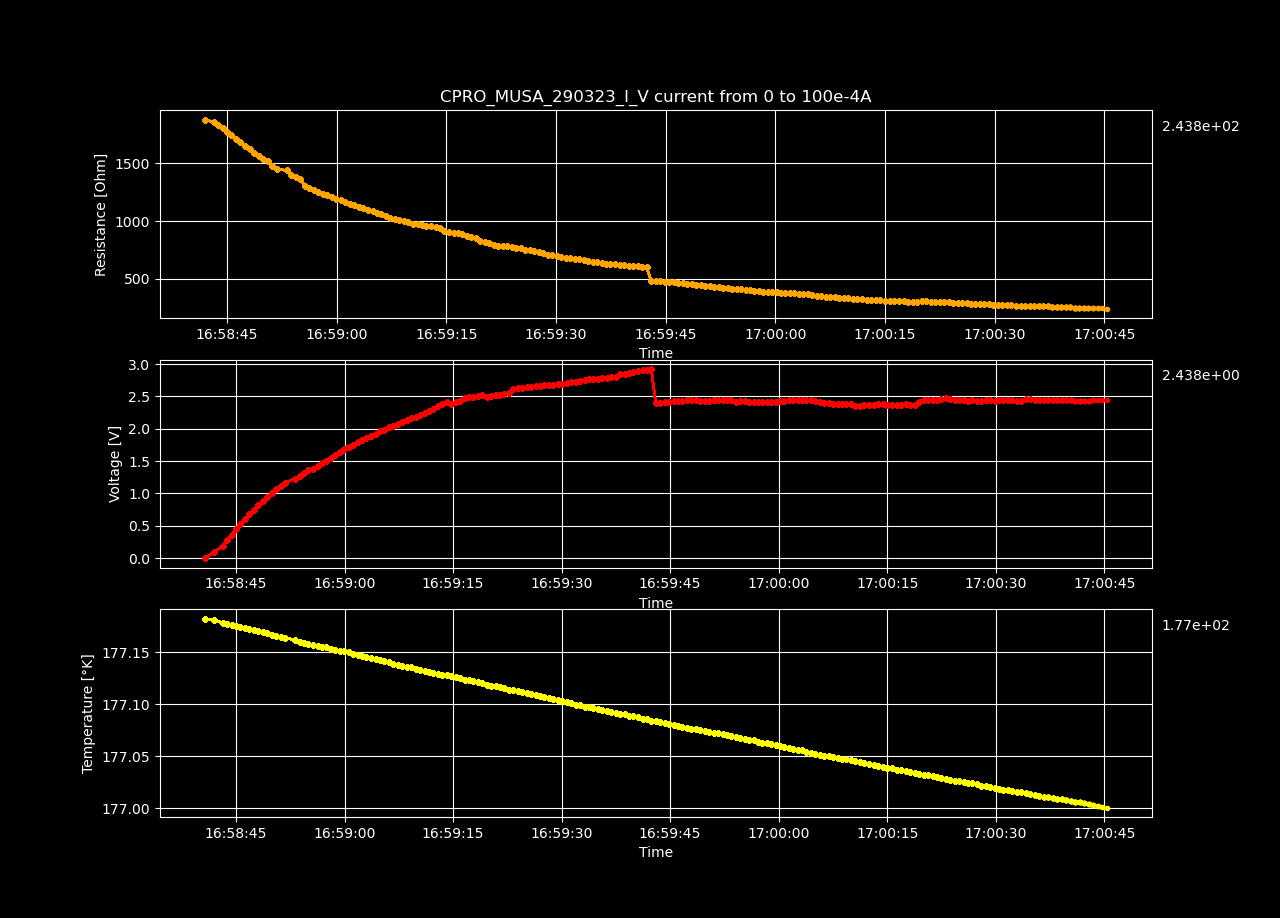

The data file committed next to this chart (first rows):
Datetime, Temperature [K], Voltage [V], Resistance [𝛀], Current Source [A], Electric Field [V/cm], Restivity [𝛀 cm], Current Density [A/cm2]
2023-03-29 16:58:40.733899, 177.2, -0.0001051, -inf, 0.0, -0.003245, -inf, 0.0
2023-03-29 16:58:42.003761, 177.2, 0.09429, 1876, 5.0251256281407036e-05, 2.91, 1323, 0.002199
2023-03-29 16:58:43.158080, 177.2, 0.1865, 1855, 0.0001005, 5.755, 1308, 0.004398
2023-03-29 16:58:43.770887, 177.2, 0.2761, 1832, 0.0001508, 8.522, 1292, 0.006598
2023-03-29 16:58:44.394121, 177.2, 0.3622, 1802, 0.000201, 11.18, 1271, 0.008797
2023-03-29 16:58:45.005259, 177.2, 0.4452, 1772, 0.0002513, 13.74, 1250, 0.011
2023-03-29 16:58:45.611861, 177.2, 0.5255, 1743, 0.0003015, 16.22, 1229, 0.0132
2023-03-29 16:58:46.223599, 177.2, 0.6003, 1707, 0.0003518, 18.53, 1204, 0.01539
2023-03-29 16:58:46.838160, 177.2, 0.675, 1679, 0.000402, 20.83, 1184, 0.01759
2023-03-29 16:58:47.466264, 177.2, 0.7446, 1646, 0.0004523, 22.98, 1161, 0.01979
2023-03-29 16:58:48.081676, 177.2, 0.8135, 1619, 0.0005025, 25.11, 1142, 0.02199
2023-03-29 16:58:48.705482, 177.2, 0.8792, 1591, 0.0005528, 27.14, 1122, 0.02419
2023-03-29 16:58:49.329617, 177.2, 0.9434, 1564, 0.000603, 29.12, 1103, 0.02639
2023-03-29 16:58:49.931610, 177.2, 1.006, 1539, 0.0006533, 31.04, 1086, 0.02859
2023-03-29 16:58:50.555635, 177.2, 1.066, 1515, 0.0007035, 32.9, 1069, 0.03079
2023-03-29 16:58:51.177617, 177.2, 1.115, 1479, 0.0007538, 34.41, 1043, 0.03299
2023-03-29 16:58:51.785204, 177.2, 1.167, 1451, 0.000804, 36.02, 1024, 0.03519
2023-03-29 16:58:53.176197, 177.2, 1.227, 1437, 0.0008543, 37.89, 1013, 0.03739
2023-03-29 16:58:53.784100, 177.2, 1.265, 1398, 0.0009045, 39.03, 986, 0.03959
2023-03-29 16:58:54.402248, 177.2, 1.314, 1377, 0.0009548, 40.56, 970.8, 0.04178
2023-03-29 16:58:55.018603, 177.2, 1.367, 1361, 0.001005, 42.2, 959.6, 0.04398
2023-03-29 16:58:55.653184, 177.2, 1.377, 1305, 0.001055, 42.51, 920.4, 0.04618
2023-03-29 16:58:56.273727, 177.2, 1.422, 1286, 0.001106, 43.88, 906.9, 0.04838
2023-03-29 16:58:56.881774, 177.2, 1.465, 1267, 0.001156, 45.21, 893.8, 0.05058
2023-03-29 16:58:57.482552, 177.2, 1.508, 1251, 0.001206, 46.55, 881.9, 0.05278
2023-03-29 16:58:58.090269, 177.2, 1.552, 1235, 0.001256, 47.9, 871.3, 0.05498
2023-03-29 16:58:58.724299, 177.2, 1.595, 1221, 0.001307, 49.23, 861, 0.05718
2023-03-29 16:58:59.338590, 177.2, 1.636, 1205, 0.001357, 50.48, 850.2, 0.05938
2023-03-29 16:58:59.948324, 177.2, 1.68, 1194, 0.001407, 51.84, 841.9, 0.06158
2023-03-29 16:59:00.560593, 177.2, 1.72, 1180, 0.001457, 53.08, 832.3, 0.06378
2023-03-29 16:59:01.187285, 177.1, 1.754, 1164, 0.001508, 54.14, 820.6, 0.06598
2023-03-29 16:59:01.817613, 177.1, 1.788, 1148, 0.001558, 55.19, 809.5, 0.06817
2023-03-29 16:59:02.421930, 177.1, 1.825, 1135, 0.001608, 56.34, 800.6, 0.07037
2023-03-29 16:59:03.033328, 177.1, 1.862, 1123, 0.001658, 57.46, 791.8, 0.07257
2023-03-29 16:59:03.659326, 177.1, 1.895, 1109, 0.001709, 58.48, 782.2, 0.07477
2023-03-29 16:59:04.290947, 177.1, 1.923, 1093, 0.001759, 59.35, 771.1, 0.07697
2023-03-29 16:59:04.908692, 177.1, 1.959, 1083, 0.001809, 60.46, 763.6, 0.07917
2023-03-29 16:59:05.510683, 177.1, 1.987, 1069, 0.001859, 61.33, 753.7, 0.08137
2023-03-29 16:59:06.108826, 177.1, 2.02, 1058, 0.00191, 62.36, 746.2, 0.08357
2023-03-29 16:59:06.717733, 177.1, 2.047, 1044, 0.00196, 63.17, 736.5, 0.08577
2023-03-29 16:59:07.342464, 177.1, 2.07, 1030, 0.00201, 63.9, 726.5, 0.08797
2023-03-29 16:59:07.971719, 177.1, 2.103, 1021, 0.00206, 64.91, 719.9, 0.09017
2023-03-29 16:59:08.578332, 177.1, 2.131, 1010, 0.002111, 65.77, 712.1, 0.09237
2023-03-29 16:59:09.180550, 177.1, 2.159, 999.3, 0.002161, 66.64, 704.7, 0.09456
2023-03-29 16:59:09.811772, 177.1, 2.186, 988.8, 0.002211, 67.48, 697.3, 0.09676
2023-03-29 16:59:10.439299, 177.1, 2.21, 977.1, 0.002261, 68.2, 689.1, 0.09896
2023-03-29 16:59:11.066694, 177.1, 2.249, 973.1, 0.002312, 69.42, 686.3, 0.1012
2023-03-29 16:59:11.670928, 177.1, 2.278, 964.4, 0.002362, 70.3, 680.1, 0.1034
2023-03-29 16:59:12.281091, 177.1, 2.312, 958.5, 0.002412, 71.36, 676, 0.1056
2023-03-29 16:59:12.903530, 177.1, 2.348, 953.5, 0.002462, 72.46, 672.4, 0.1078
2023-03-29 16:59:13.525956, 177.1, 2.375, 945.3, 0.002513, 73.31, 666.7, 0.11
2023-03-29 16:59:14.129654, 177.1, 2.417, 943.1, 0.002563, 74.6, 665.1, 0.1122
2023-03-29 16:59:14.744984, 177.1, 2.385, 912.5, 0.002613, 73.6, 643.6, 0.1144
2023-03-29 16:59:15.355897, 177.1, 2.41, 904.8, 0.002663, 74.37, 638.1, 0.1166
2023-03-29 16:59:15.983328, 177.1, 2.426, 894.2, 0.002714, 74.89, 630.6, 0.1188
2023-03-29 16:59:16.601133, 177.1, 2.47, 893.8, 0.002764, 76.25, 630.4, 0.121
2023-03-29 16:59:17.203287, 177.1, 2.489, 884.6, 0.002814, 76.83, 623.9, 0.1232
2023-03-29 16:59:17.805209, 177.1, 2.488, 868.6, 0.002864, 76.79, 612.6, 0.1254
2023-03-29 16:59:18.425471, 177.1, 2.503, 858.8, 0.002915, 77.26, 605.7, 0.1276
2023-03-29 16:59:19.043567, 177.1, 2.521, 850.5, 0.002965, 77.82, 599.8, 0.1298
... 140 more rows
